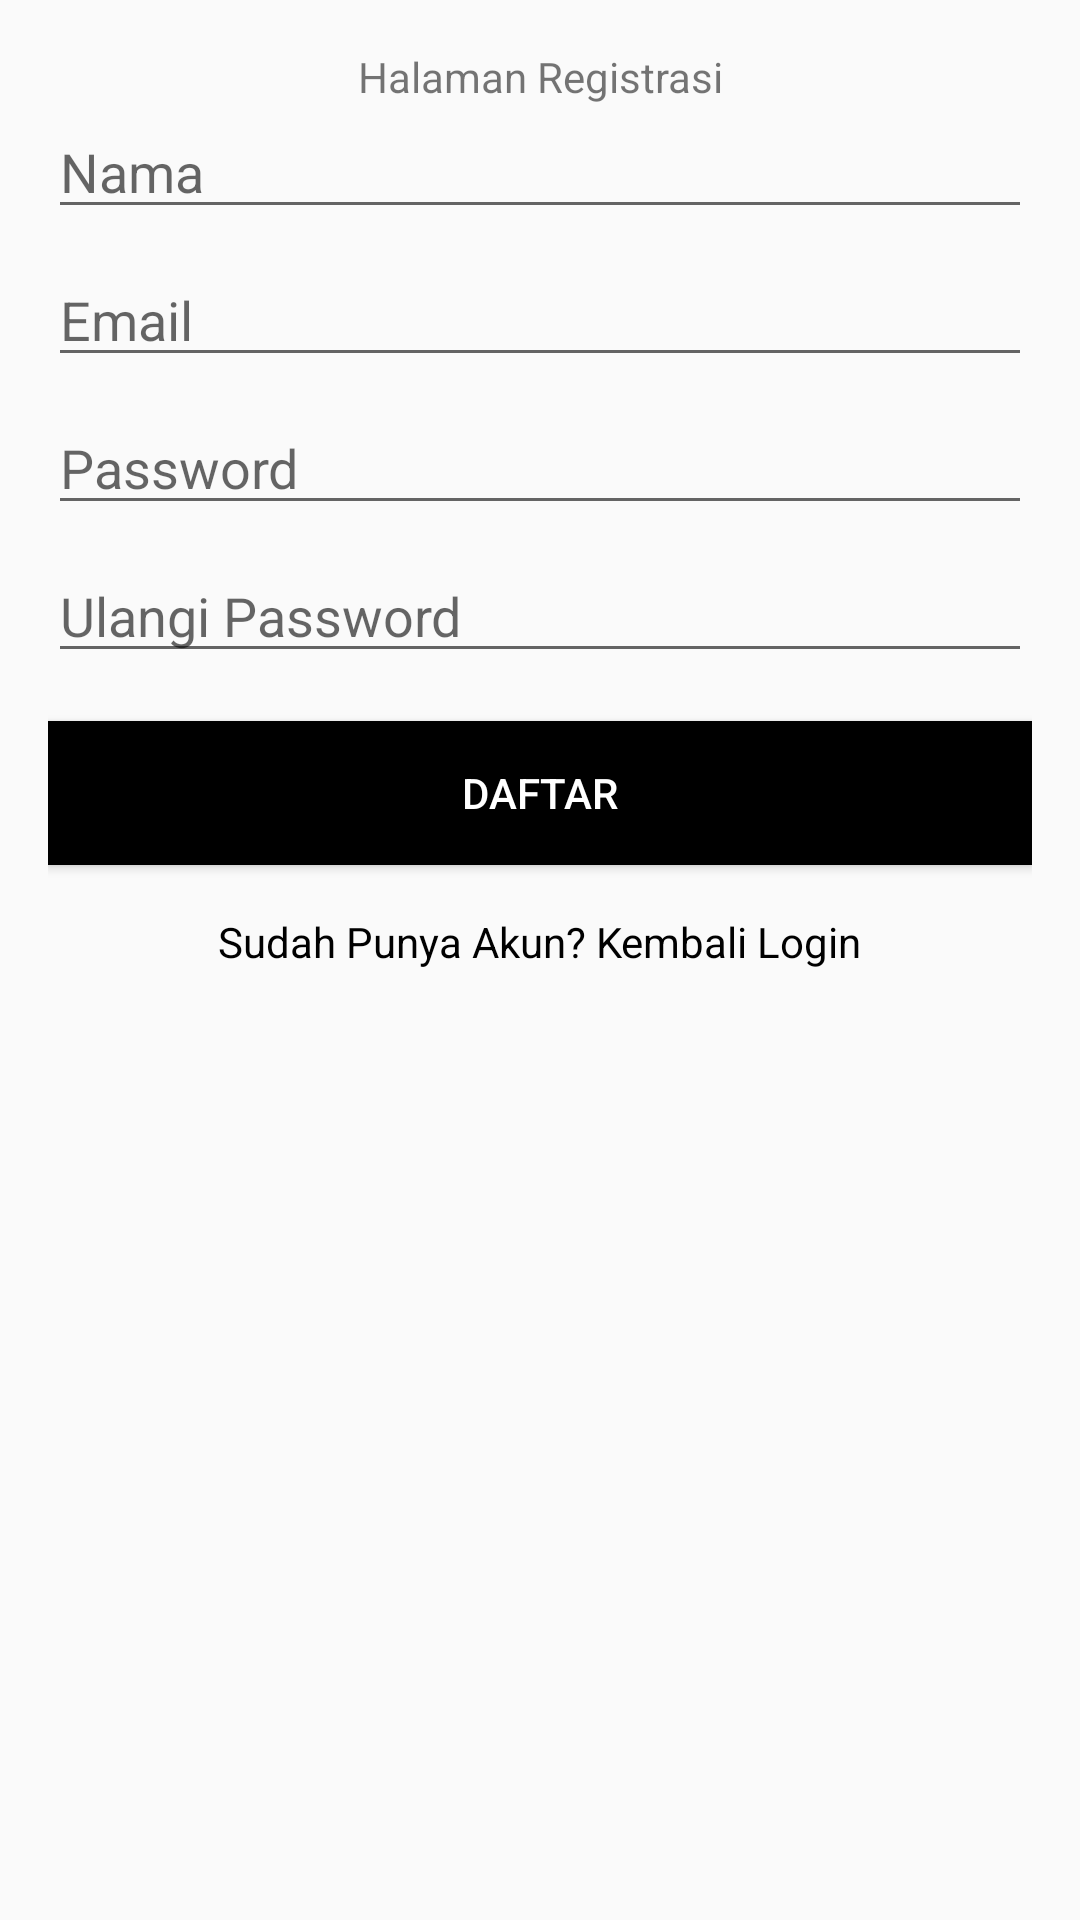

Android layout source for this screen:
<!-- AndroidManifest.xml: application theme Theme.MyRestoApp -->
<!-- res/layout/activity_register.xml -->
<?xml version="1.0" encoding="utf-8"?>
<androidx.constraintlayout.widget.ConstraintLayout xmlns:android="http://schemas.android.com/apk/res/android"
    xmlns:app="http://schemas.android.com/apk/res-auto"
    xmlns:tools="http://schemas.android.com/tools"
    android:layout_width="match_parent"
    android:layout_height="match_parent"
    tools:context=".RegisterActivity">

    <LinearLayout
        xmlns:android="http://schemas.android.com/apk/res/android"
        xmlns:app="http://schemas.android.com/apk/res-auto"
        xmlns:tools="http://schemas.android.com/tools"
        android:layout_width="match_parent"
        android:layout_height="match_parent"
        android:orientation="vertical"
        android:padding="16dp"
        tools:context=".RegisterActivity">

        <TextView
            android:layout_width="match_parent"
            android:layout_height="wrap_content"
            android:text="Halaman Registrasi"
            android:gravity="center"
            />

        <ImageView
            android:layout_width="match_parent"
            android:layout_height="wrap_content"
            android:src="@drawable/ic_launcher_foreground"
            android:scaleType="centerInside" />

        <EditText
            android:id="@+id/editTextName"
            android:layout_width="match_parent"
            android:layout_height="wrap_content"
            android:hint="Nama"
            android:inputType="textPersonName" />

        <EditText
            android:id="@+id/editTextEmail"
            android:layout_width="match_parent"
            android:layout_height="wrap_content"
            android:layout_marginTop="8dp"
            android:hint="Email"
            android:inputType="textEmailAddress" />

        <EditText
            android:id="@+id/editTextPassword"
            android:layout_width="match_parent"
            android:layout_height="wrap_content"
            android:layout_marginTop="8dp"
            android:hint="Password"
            android:inputType="textPassword" />

        <EditText
            android:id="@+id/editTextPassword2"
            android:layout_width="match_parent"
            android:layout_height="wrap_content"
            android:layout_marginTop="8dp"
            android:hint="Ulangi Password"
            android:inputType="textPassword" />

        <Button
            android:id="@+id/buttonRegister"
            android:layout_width="match_parent"
            android:layout_height="wrap_content"
            android:background="@color/black"
            android:textColor="@color/white"
            android:layout_marginTop="16dp"
            android:text="Daftar" />

        <TextView
            android:id="@+id/textViewLogin"
            android:layout_width="wrap_content"
            android:layout_height="wrap_content"
            android:text="Sudah Punya Akun? Kembali Login"
            android:layout_gravity="center"
            android:layout_marginTop="16dp"
            android:textColor="@color/black" />
    </LinearLayout>

</androidx.constraintlayout.widget.ConstraintLayout>
<!-- resources referenced by this layout -->
<resources>
  <style name="Theme.MyRestoApp" parent="Theme.AppCompat.DayNight.NoActionBar">
          
          <item name="colorPrimary">#8D8D8D</item>
          
      </style>
  <!-- not gathered from this repository: default colours our renderer supplied (Android Studio template values) -->
  <color name="black">#FF000000</color>
  <color name="white">#FFFFFFFF</color>
</resources>
